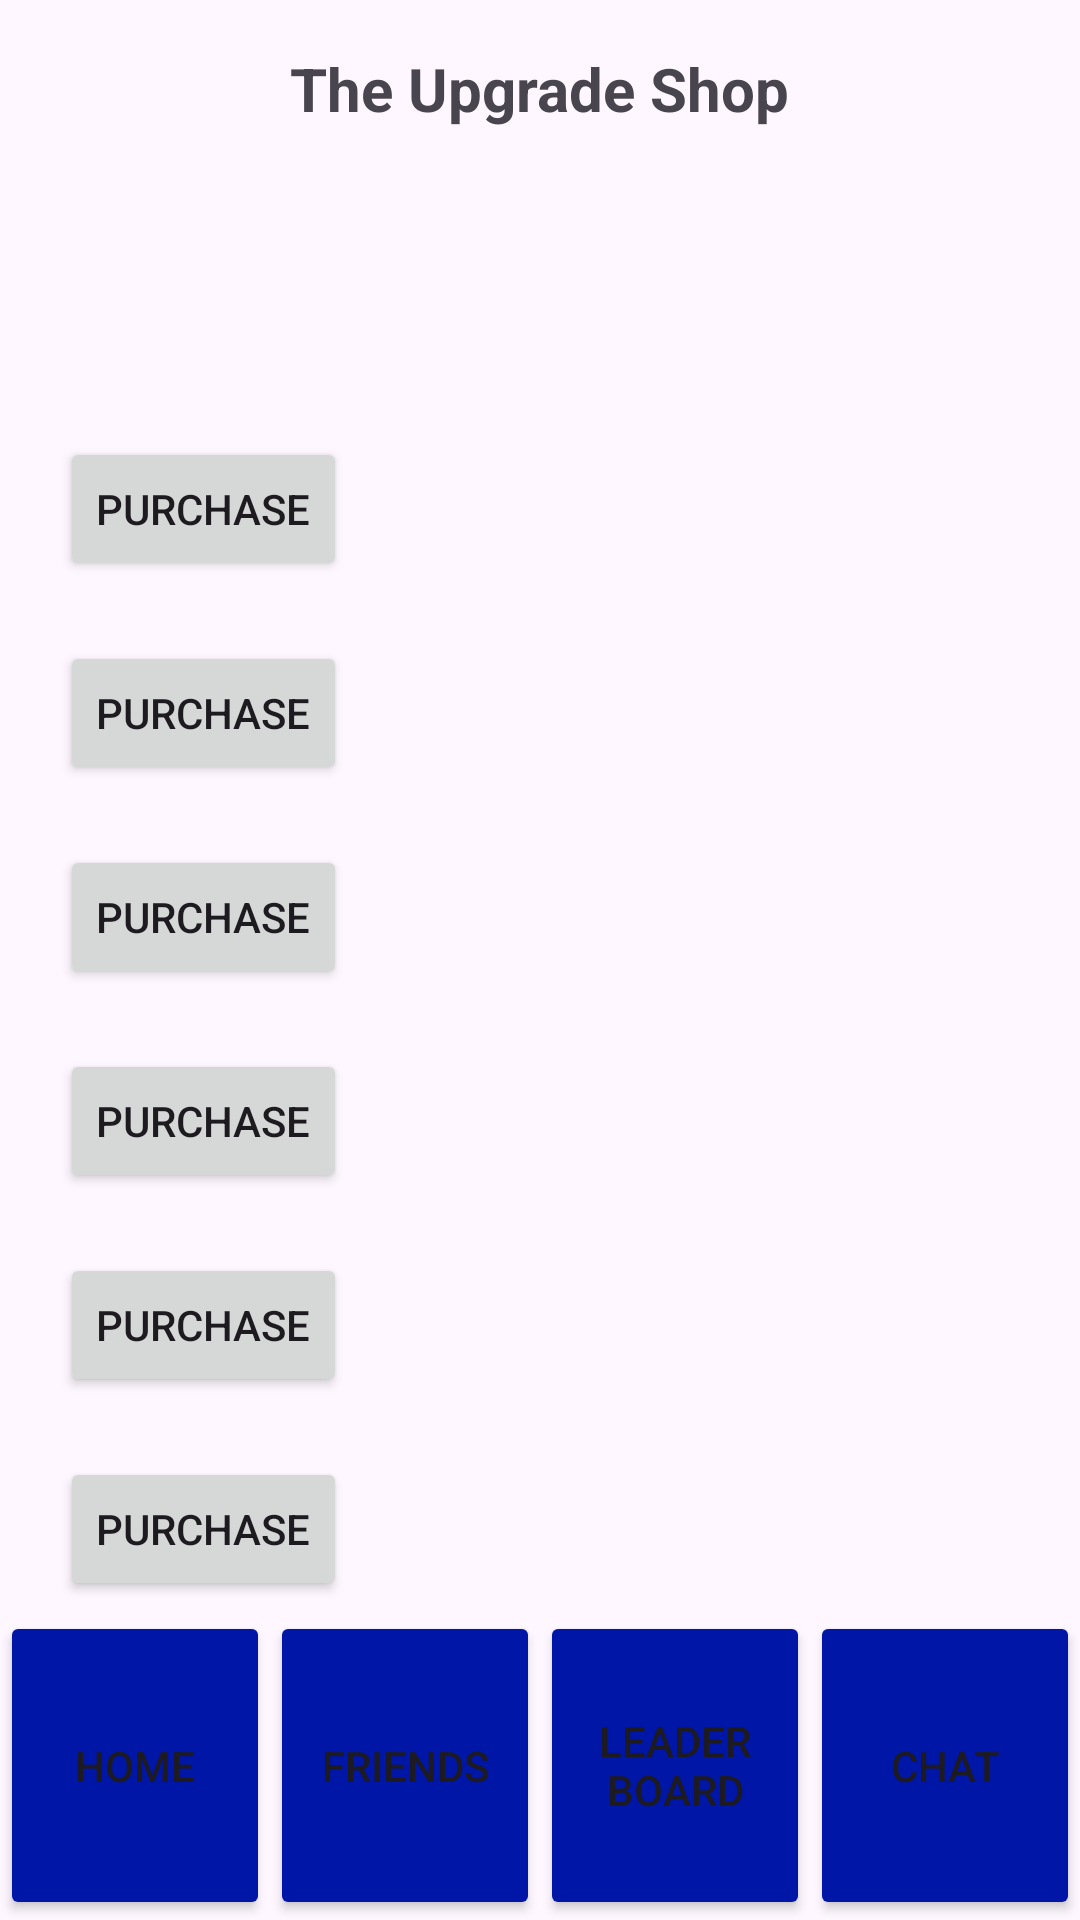

Produce the Android XML layout that renders to this screen, including the resource entries it uses.
<!-- AndroidManifest.xml: application theme Theme.Mousketeers -->
<!-- res/layout/activity_upgrade_shop.xml -->
<?xml version="1.0" encoding="utf-8"?>
<androidx.constraintlayout.widget.ConstraintLayout xmlns:android="http://schemas.android.com/apk/res/android"
    xmlns:app="http://schemas.android.com/apk/res-auto"
    xmlns:tools="http://schemas.android.com/tools"
    android:id="@+id/main"
    android:layout_width="match_parent"
    android:layout_height="match_parent"
    tools:context=".MainActivity">
    
    <TextView
        android:id="@+id/storeTitle"
        android:layout_width="wrap_content"
        android:layout_height="wrap_content"
        android:text="The Upgrade Shop"
        android:textSize="20sp"
        android:layout_margin="16dp"
        android:textStyle="bold"
        app:layout_constraintTop_toTopOf="parent"
        app:layout_constraintStart_toStartOf="parent"
        app:layout_constraintEnd_toEndOf="parent"
        android:paddingBottom="10dp" />


    <TextView
        android:id="@+id/cheeseClickAmount"
        android:layout_width="wrap_content"
        android:layout_height="wrap_content"
        android:text=" "
        android:textSize="16sp"
        android:textStyle="bold"
        app:layout_constraintTop_toBottomOf="@id/storeTitle"
        app:layout_constraintStart_toStartOf="parent"
        app:layout_constraintEnd_toEndOf="parent"
        android:paddingBottom="16dp" />

    <TextView
        android:id="@+id/cheese"
        android:layout_width="wrap_content"
        android:layout_height="wrap_content"
        android:text=" "
        android:textSize="14sp"
        android:textStyle="bold"
        app:layout_constraintTop_toBottomOf="@id/cheeseClickAmount"
        app:layout_constraintStart_toStartOf="parent"
        app:layout_constraintEnd_toEndOf="parent"
        android:paddingBottom="16dp" />


    
    <Button
        android:id="@+id/addItem1Button"
        android:layout_width="wrap_content"
        android:layout_height="wrap_content"
        android:text="Purchase"
        android:layout_margin="20dp"
        app:layout_constraintTop_toBottomOf="@id/cheese"
        app:layout_constraintStart_toStartOf="parent" />

    <TextView
        android:id="@+id/item1Name"
        android:layout_width="wrap_content"
        android:layout_height="wrap_content"

        android:textSize="16sp"
        app:layout_constraintTop_toTopOf="@id/addItem1Button"
        app:layout_constraintStart_toEndOf="@id/addItem1Button"
        app:layout_constraintBottom_toBottomOf="@id/addItem1Button"
        android:layout_marginStart="8dp" />

    
    <Button
        android:id="@+id/addItem2Button"
        android:layout_width="wrap_content"
        android:layout_height="wrap_content"
        android:text="Purchase"
        android:layout_margin="20dp"
        app:layout_constraintTop_toBottomOf="@id/addItem1Button"
        app:layout_constraintStart_toStartOf="parent"
        android:layout_marginTop="16dp" />

    <TextView
        android:id="@+id/item2Name"
        android:layout_width="wrap_content"
        android:layout_height="wrap_content"

        android:textSize="16sp"
        app:layout_constraintTop_toTopOf="@id/addItem2Button"
        app:layout_constraintStart_toEndOf="@id/addItem2Button"
        app:layout_constraintBottom_toBottomOf="@id/addItem2Button"
        android:layout_marginStart="8dp" />

    
    <Button
        android:id="@+id/addItem3Button"
        android:layout_width="wrap_content"
        android:layout_height="wrap_content"
        android:text="Purchase"
        android:layout_margin="20dp"
        app:layout_constraintTop_toBottomOf="@id/addItem2Button"
        app:layout_constraintStart_toStartOf="parent"
        android:layout_marginTop="16dp" />

    <TextView
        android:id="@+id/item3Name"
        android:layout_width="wrap_content"
        android:layout_height="wrap_content"

        android:textSize="16sp"
        app:layout_constraintTop_toTopOf="@id/addItem3Button"
        app:layout_constraintStart_toEndOf="@id/addItem3Button"
        app:layout_constraintBottom_toBottomOf="@id/addItem3Button"
        android:layout_marginStart="8dp" />

    
    <Button
        android:id="@+id/addItem4Button"
        android:layout_width="wrap_content"
        android:layout_height="wrap_content"
        android:text="Purchase"
        android:layout_margin="20dp"
        app:layout_constraintTop_toBottomOf="@id/addItem3Button"
        app:layout_constraintStart_toStartOf="parent"
        android:layout_marginTop="16dp" />

    <TextView
        android:id="@+id/item4Name"
        android:layout_width="wrap_content"
        android:layout_height="wrap_content"

        android:textSize="16sp"
        app:layout_constraintTop_toTopOf="@id/addItem4Button"
        app:layout_constraintStart_toEndOf="@id/addItem4Button"
        app:layout_constraintBottom_toBottomOf="@id/addItem4Button"
        android:layout_marginStart="8dp" />

    
    <Button
        android:id="@+id/addItem5Button"
        android:layout_width="wrap_content"
        android:layout_height="wrap_content"
        android:text="Purchase"
        android:layout_margin="20dp"
        app:layout_constraintTop_toBottomOf="@id/addItem4Button"
        app:layout_constraintStart_toStartOf="parent"
        android:layout_marginTop="16dp" />

    <TextView
        android:id="@+id/item5Name"
        android:layout_width="wrap_content"
        android:layout_height="wrap_content"

        android:textSize="16sp"
        app:layout_constraintTop_toTopOf="@id/addItem5Button"
        app:layout_constraintStart_toEndOf="@id/addItem5Button"
        app:layout_constraintBottom_toBottomOf="@id/addItem5Button"
        android:layout_marginStart="8dp" />

    
    <Button
        android:id="@+id/addItem6Button"
        android:layout_width="wrap_content"
        android:layout_height="wrap_content"
        android:text="Purchase"
        android:layout_margin="20dp"
        app:layout_constraintTop_toBottomOf="@id/addItem5Button"
        app:layout_constraintStart_toStartOf="parent"
        android:layout_marginTop="16dp" />

    <TextView
        android:id="@+id/item6Name"
        android:layout_width="wrap_content"
        android:layout_height="wrap_content"

        android:textSize="16sp"
        app:layout_constraintTop_toTopOf="@id/addItem6Button"
        app:layout_constraintStart_toEndOf="@id/addItem6Button"
        app:layout_constraintBottom_toBottomOf="@id/addItem6Button"
        android:layout_marginStart="8dp" />


    <TextView
        android:id="@+id/output"
        android:layout_width="wrap_content"
        android:layout_height="wrap_content"
        android:text=" "
        android:textSize="16sp"
        app:layout_constraintTop_toTopOf="@id/addItem6Button"
        app:layout_constraintStart_toEndOf="@id/shop_page_home_button"
        app:layout_constraintBottom_toTopOf="@id/shop_page_home_button"
        app:layout_constraintEnd_toEndOf="@id/shop_page_leaderboard_button"
        android:layout_marginStart="8dp" />




    <Button
        android:id="@+id/shop_page_home_button"
        android:layout_width="0dp"
        android:layout_height="103dp"
        android:backgroundTint="#0016A6"
        android:text="Home"
        app:layout_constraintBottom_toBottomOf="parent"
        app:layout_constraintStart_toStartOf="parent"
        app:layout_constraintEnd_toStartOf="@+id/shop_page_friends_button" />

    <Button
        android:id="@+id/shop_page_friends_button"
        android:layout_width="0dp"
        android:layout_height="103dp"
        android:backgroundTint="#0016A6"
        android:text="Friends"
        app:layout_constraintBottom_toBottomOf="parent"
        app:layout_constraintStart_toEndOf="@+id/shop_page_home_button"
        app:layout_constraintEnd_toStartOf="@+id/shop_page_leaderboard_button" />

    <Button
        android:id="@+id/shop_page_leaderboard_button"
        android:layout_width="0dp"
        android:layout_height="103dp"
        android:backgroundTint="#0016A6"
        android:text="Leader Board"
        app:layout_constraintBottom_toBottomOf="parent"
        app:layout_constraintStart_toEndOf="@+id/shop_page_friends_button"
        app:layout_constraintEnd_toStartOf="@+id/shop_page_chat_button" />

    <Button
        android:id="@+id/shop_page_chat_button"
        android:layout_width="0dp"
        android:layout_height="103dp"
        android:backgroundTint="#0016A6"
        android:text="Chat"
        app:layout_constraintBottom_toBottomOf="parent"
        app:layout_constraintStart_toEndOf="@+id/shop_page_leaderboard_button"
        app:layout_constraintEnd_toEndOf="parent" />
</androidx.constraintlayout.widget.ConstraintLayout>
<!-- resources referenced by this layout -->
<resources>
  <style name="Theme.Mousketeers" parent="Base.Theme.Mousketeers" />
  <style name="Base.Theme.Mousketeers" parent="Theme.Material3.DayNight.NoActionBar">
          
          
      </style>
</resources>
